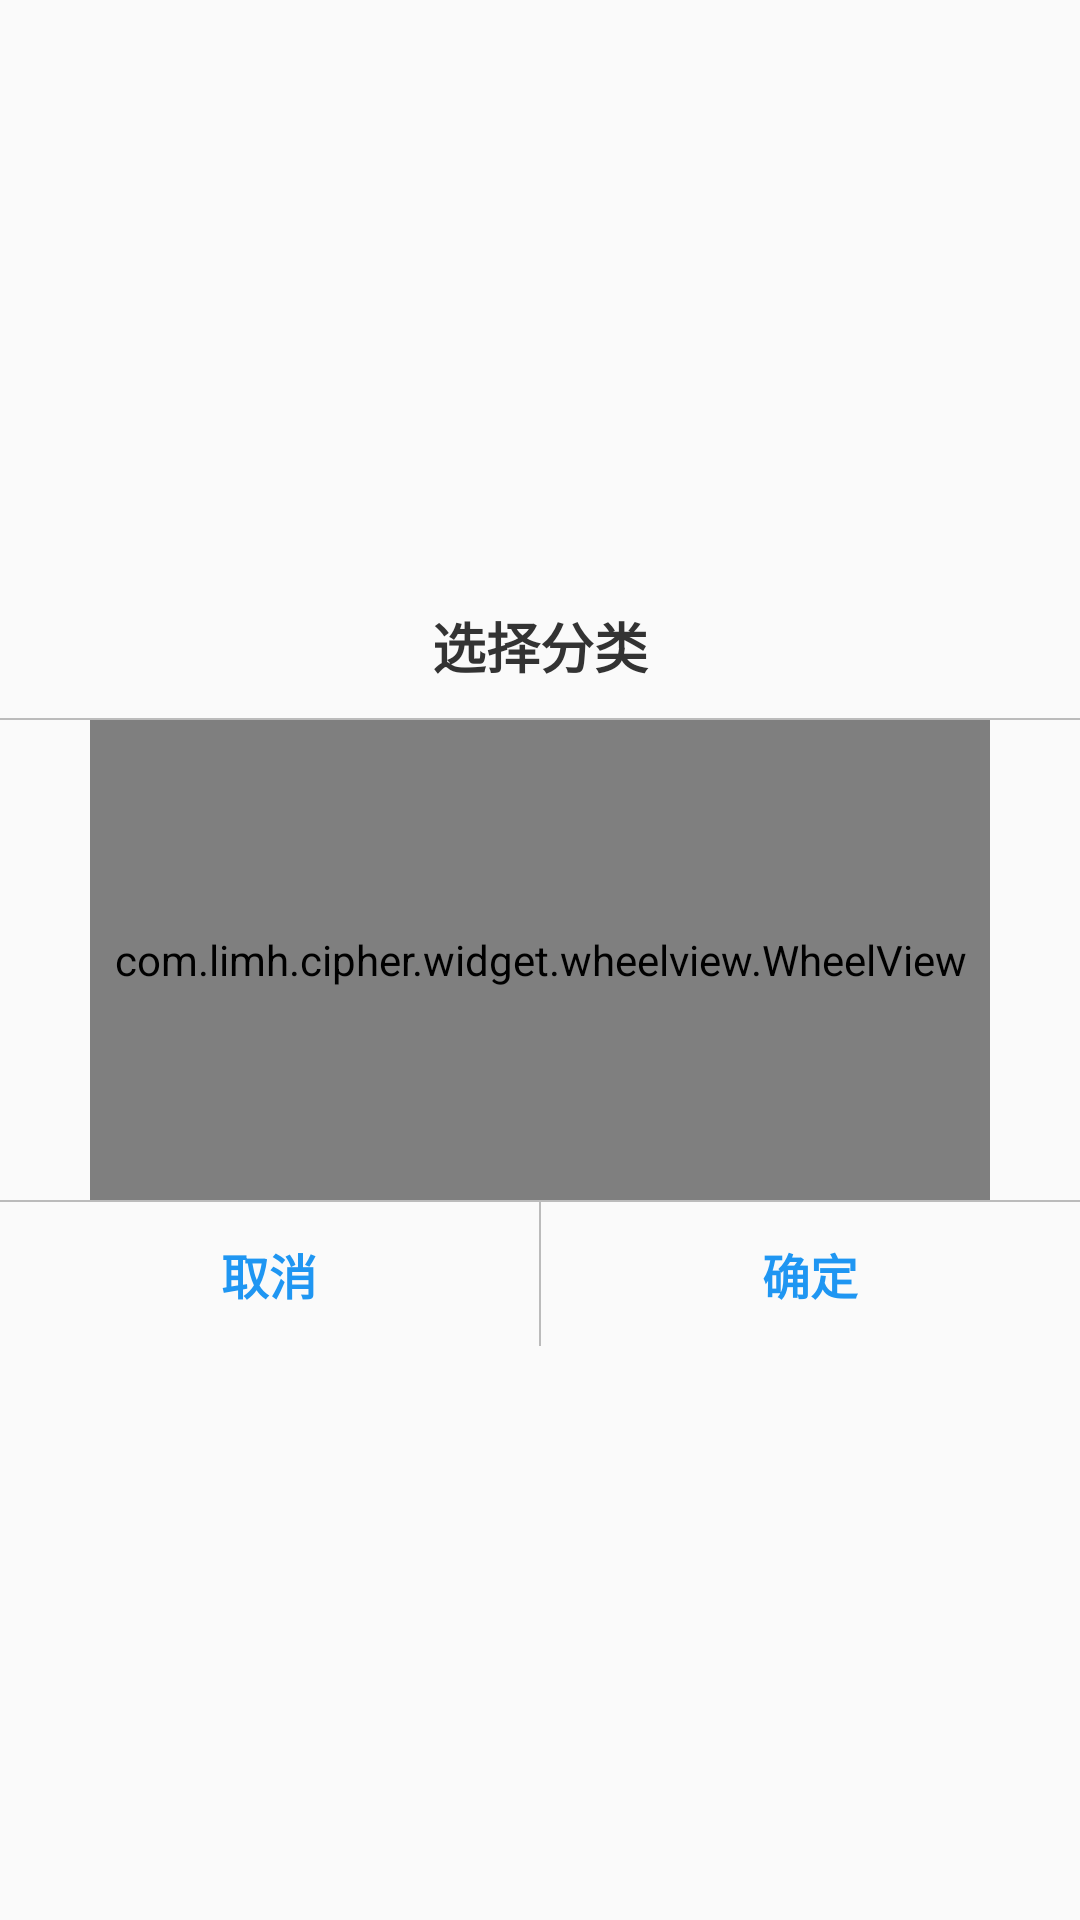

The Android layout XML behind this screen, and the referenced resources:
<!-- AndroidManifest.xml: application theme AppTheme -->
<!-- res/layout/layout_choice_class.xml -->
<?xml version="1.0" encoding="utf-8"?>
<LinearLayout xmlns:android="http://schemas.android.com/apk/res/android"
    xmlns:tools="http://schemas.android.com/tools"
    android:layout_width="match_parent"
    android:layout_height="match_parent"
    android:background="@drawable/shape_edit_bg"
    android:gravity="center"
    android:orientation="vertical">

    <TextView
        android:layout_width="match_parent"
        android:layout_height="48dp"
        android:gravity="center"
        android:text="选择分类"
        android:textColor="@color/colorText1"
        android:textSize="@dimen/font_18"
        android:textStyle="bold" />

    <View
        android:layout_width="match_parent"
        android:layout_height="0.5dp"
        android:background="@color/colorLine1" />

    <com.limh.cipher.widget.wheelview.WheelView
        android:id="@+id/wvClass"
        android:layout_width="300dp"
        android:layout_height="160dp" />

    <View
        android:layout_width="match_parent"
        android:layout_height="0.5dp"
        android:background="@color/colorLine1" />

    <LinearLayout
        android:layout_width="match_parent"
        android:layout_height="48dp"
        android:orientation="horizontal"
        tools:layout_editor_absoluteX="0dp"
        tools:layout_editor_absoluteY="204dp">

        <TextView
            android:id="@+id/btnCancel"
            android:layout_width="0dp"
            android:layout_height="match_parent"
            android:layout_weight="1"
            android:gravity="center"
            android:text="取消"
            android:textColor="@color/colorMain"
            android:textSize="@dimen/font_16"
            android:textStyle="bold" />

        <View
            android:layout_width="0.5dp"
            android:layout_height="match_parent"
            android:background="@color/colorLine1" />

        <TextView
            android:id="@+id/btnYes"
            android:layout_width="0dp"
            android:layout_height="match_parent"
            android:layout_weight="1"
            android:gravity="center"
            android:text="确定"
            android:textColor="@color/colorMain"
            android:textSize="@dimen/font_16"
            android:textStyle="bold" />
    </LinearLayout>

</LinearLayout>
<!-- resources referenced by this layout -->
<resources>
  <color name="colorLine1">#BBBBBB</color>
  <color name="colorMain">#1F96F2</color>
  <color name="colorText1">#333333</color>
  <dimen name="font_16">16sp</dimen>
  <dimen name="font_18">18sp</dimen>
  <style name="AppTheme" parent="Theme.AppCompat.Light.NoActionBar">
          
          <item name="colorPrimary">@color/colorPrimary</item>
          <item name="colorPrimaryDark">@color/colorPrimaryDark</item>
          <item name="colorAccent">@color/colorAccent</item>
          <item name="android:fitsSystemWindows">true</item>
          <item name="android:windowAnimationStyle">@style/fade</item>
      </style>
  <color name="colorPrimary">#1F96F2</color>
  <color name="colorPrimaryDark">#1F96F2</color>
  <color name="colorAccent">#1F96F2</color>
  <style name="fade" parent="@android:style/Animation.Activity">
          <item name="android:activityOpenEnterAnimation">@anim/activity_enter</item>
          <item name="android:activityOpenExitAnimation">@anim/activity_exit</item>
          <item name="android:activityCloseEnterAnimation">@anim/push_right_in</item>
          <item name="android:activityCloseExitAnimation">@anim/push_right_out</item>
      </style>
</resources>
